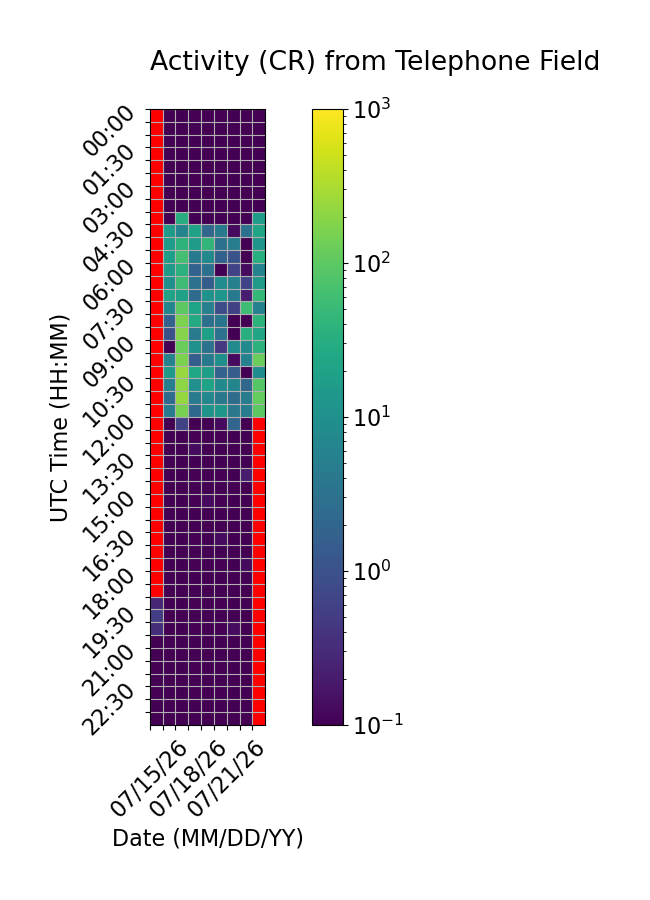

The data file committed next to this chart (first rows):
Time (UTC), 07/15/26, 07/16/26, 07/17/26, 07/18/26, 07/19/26, 07/20/26, 07/21/26, 07/22/26, 07/23/26
00:00, , 0.0, 0.0, 0.0, 0.0, 0.0, 0.0, 0.0, 0.0
00:30, , 0.0, 0.0, 0.0, 0.0, 0.0, 0.0, 0.0, 0.0
01:00, , 0.0, 0.0, 0.0, 0.0, 0.0, 0.0, 0.0, 0.0
01:30, , 0.0, 0.0, 0.0, 0.0, 0.0, 0.0, 0.0, 0.0
02:00, , 0.0, 0.0, 0.0, 0.0, 0.0, 0.0, 0.0, 0.06667
02:30, , 0.0, 0.0, 0.0, 0.0, 0.0, 0.0, 0.0, 0.0
03:00, , 0.0, 0.0, 0.0, 0.0, 0.0, 0.0, 0.0, 0.0
03:30, , 0.0, 0.0, 0.0, 0.0, 0.0, 0.0, 0.0, 0.0
04:00, , 0.0, 31.13, 0.0, 0.0, 0.0, 0.0, 0.0, 15.93
04:30, , 16.47, 6.467, 19.87, 2.067, 4.2, 0.1333, 3.067, 23.27
05:00, , 16.2, 38.53, 15.93, 43.27, 3.067, 5.0, 0.06667, 12.13
05:30, , 17.67, 62.87, 4.333, 7.933, 1.733, 1.067, 0.0, 33.67
06:00, , 14.93, 35.67, 1.8, 3.0, 0.0, 0.6667, 0.1333, 6.0
06:30, , 10.27, 54.6, 3.067, 1.533, 8.6, 5.533, 0.6667, 14.73
07:00, , 20.33, 19.2, 2.467, 10.93, 12.47, 4.133, 0.2, 46.93
07:30, , 6.8, 97.2, 20.8, 5.533, 0.8667, 0.6, 57.0, 5.733
08:00, , 1.8, 165.1, 27.4, 3.0, 3.533, 0.0, 0.06667, 38.27
08:30, , 1.0, 190.1, 4.333, 17.8, 3.133, 0.0, 33.93, 23.13
09:00, , 0.0, 123.7, 10.73, 3.267, 0.4667, 8.133, 7.867, 36.93
09:30, , 6.0, 163.7, 1.6, 4.2, 9.667, 0.1333, 5.733, 120.0
10:00, , 15.33, 240.3, 25.47, 17.6, 1.8, 1.467, 0.0, 8.467
10:30, , 5.2, 211.6, 10.47, 21.27, 8.2, 6.867, 2.2, 89.2
11:00, , 2.467, 232.2, 4.533, 7.267, 4.133, 2.6, 4.733, 112.4
11:30, , 4.533, 148.7, 2.133, 11.73, 13.0, 3.867, 4.8, 98.7
12:00, , 0.0, 0.6, 0.0, 0.0, 0.1333, 2.0, 0.0, 
12:30, , 0.0, 0.0, 0.0, 0.06667, 0.0, 0.0, 0.0, 
13:00, , 0.0, 0.0, 0.1333, 0.0, 0.06667, 0.0, 0.0, 
13:30, , 0.0, 0.0, 0.0, 0.0, 0.0, 0.0, 0.0, 
14:00, , 0.0, 0.06667, 0.0, 0.06667, 0.0, 0.0, 0.2, 
14:30, , 0.0, 0.0, 0.0, 0.0, 0.0, 0.0, 0.06667, 
15:00, , 0.0, 0.0, 0.0, 0.1333, 0.0, 0.0, 0.0, 
15:30, , 0.0, 0.0, 0.0, 0.0, 0.0, 0.0, 0.0, 
16:00, , 0.0, 0.0, 0.0, 0.0, 0.0, 0.0, 0.0, 
16:30, , 0.0, 0.0, 0.0, 0.0, 0.1333, 0.0, 0.0, 
17:00, , 0.0, 0.06667, 0.0, 0.0, 0.0, 0.0, 0.0, 
17:30, , 0.0, 0.0, 0.0, 0.0, 0.0, 0.0, 0.1333, 
18:00, , 0.0, 0.06667, 0.0, 0.0, 0.0, 0.0, 0.0, 
18:30, , 0.0, 0.0, 0.0, 0.0, 0.0, 0.06667, 0.0, 
19:00, 0.2667, 0.0, 0.0, 0.0, 0.0, 0.0, 0.0, 0.0, 
19:30, 0.5333, 0.0, 0.0, 0.0, 0.0, 0.06667, 0.0, 0.0, 
20:00, 0.3333, 0.0, 0.0, 0.0, 0.0, 0.0, 0.1333, 0.0, 
20:30, 0.0, 0.0, 0.0, 0.0, 0.0, 0.0, 0.0, 0.0, 
21:00, 0.0, 0.0, 0.0, 0.0, 0.0, 0.0, 0.0, 0.0, 
21:30, 0.0, 0.0, 0.0, 0.0, 0.0, 0.0, 0.0, 0.0, 
22:00, 0.0, 0.0, 0.0, 0.0, 0.0, 0.0, 0.0, 0.0, 
22:30, 0.0, 0.0, 0.0, 0.0, 0.0, 0.0, 0.0, 0.0, 
23:00, 0.0, 0.0, 0.0, 0.0, 0.0, 0.0, 0.0, 0.0, 
23:30, 0.0, 0.0, 0.0, 0.0, 0.0, 0.0, 0.0, 0.0, 
